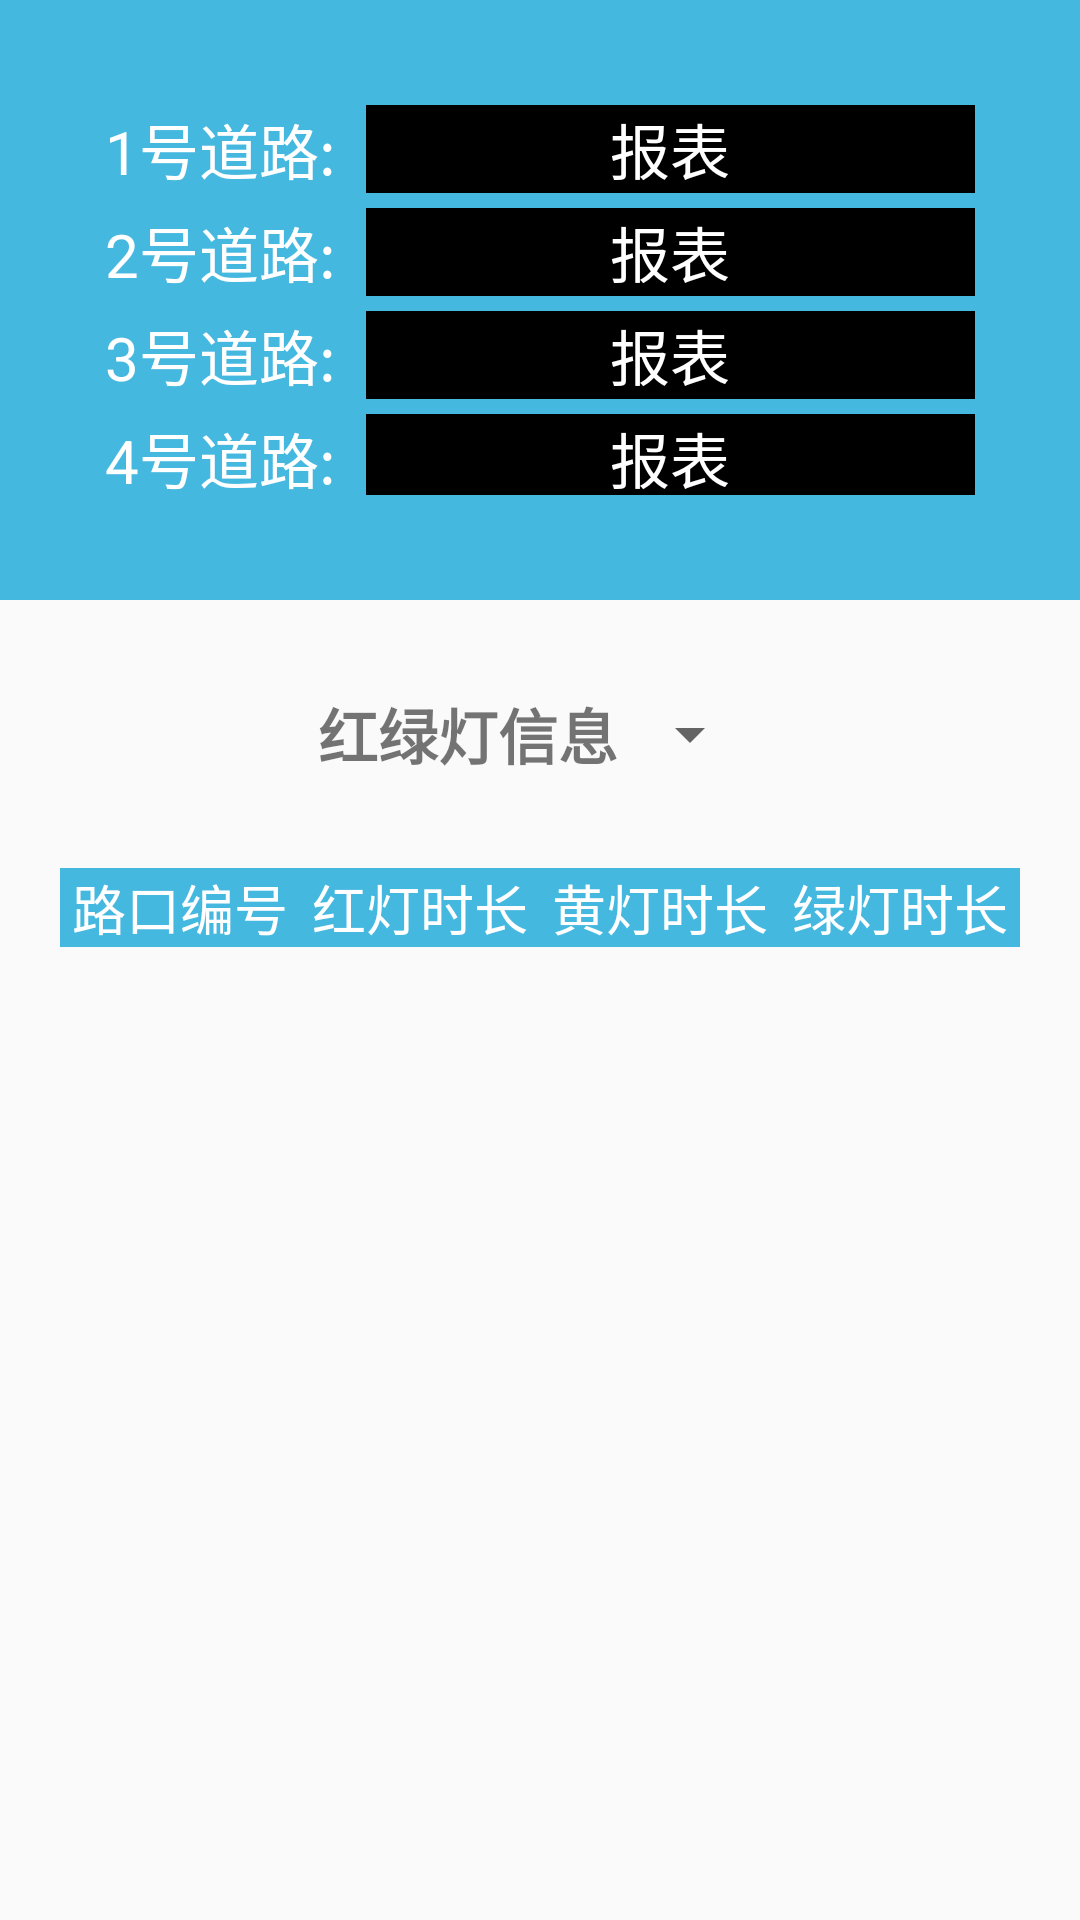

Produce the Android XML layout that renders to this screen, including the resource entries it uses.
<!-- AndroidManifest.xml: application theme AppTheme -->
<!-- res/layout/daoluzhuangkuang_fragment.xml -->
<?xml version="1.0" encoding="utf-8"?>
<LinearLayout xmlns:android="http://schemas.android.com/apk/res/android"
    android:layout_width="match_parent"
    android:layout_height="match_parent"
    android:orientation="vertical">

    <LinearLayout
        android:layout_width="match_parent"
        android:layout_height="200dp"
        android:background="@color/colorPrimary"
        android:padding="35dp"
        android:orientation="vertical">
        <LinearLayout
            android:layout_width="match_parent"
            android:layout_height="wrap_content">
            <TextView
                android:layout_width="wrap_content"
                android:layout_height="wrap_content"
                android:textColor="#FFFFFF"
                android:text="1号道路:"
                android:textSize="20dp"/>
            <TextView
                android:id="@+id/raod1"
                android:layout_marginLeft="10dp"
                android:layout_width="match_parent"
                android:layout_height="wrap_content"
                android:textColor="#FFFFFF"
                android:textSize="20dp"
                android:background="#000000"
                android:text="报表"
                android:gravity="center_horizontal"/>
        </LinearLayout>


        <LinearLayout
            android:layout_width="match_parent"
            android:layout_height="wrap_content"
            android:layout_marginTop="5dp">
            <TextView

                android:layout_width="wrap_content"
                android:layout_height="wrap_content"
                android:textColor="#FFFFFF"
                android:text="2号道路:"
                android:textSize="20dp"/>
            <TextView
                android:id="@+id/raod2"
                android:layout_marginLeft="10dp"
                android:layout_width="match_parent"
                android:layout_height="wrap_content"
                android:textColor="#FFFFFF"
                android:textSize="20dp"
                android:background="#000000"
                android:text="报表"
                android:gravity="center_horizontal"/>
        </LinearLayout>

        <LinearLayout
            android:layout_width="match_parent"
            android:layout_height="wrap_content"
            android:layout_marginTop="5dp">
            <TextView

                android:layout_width="wrap_content"
                android:layout_height="wrap_content"
                android:textColor="#FFFFFF"
                android:text="3号道路:"
                android:textSize="20dp"/>
            <TextView
                android:id="@+id/raod3"
                android:layout_marginLeft="10dp"
                android:layout_width="match_parent"
                android:layout_height="wrap_content"
                android:textColor="#FFFFFF"
                android:textSize="20dp"
                android:background="#000000"
                android:text="报表"
                android:gravity="center_horizontal"/>
        </LinearLayout>

        <LinearLayout
            android:layout_width="match_parent"
            android:layout_height="wrap_content"
            android:layout_marginTop="5dp">
            <TextView

                android:layout_width="wrap_content"
                android:layout_height="wrap_content"
                android:textColor="#FFFFFF"
                android:text="4号道路:"
                android:textSize="20dp"/>
            <TextView
                android:id="@+id/raod4"
                android:layout_marginLeft="10dp"
                android:layout_width="match_parent"
                android:layout_height="wrap_content"
                android:textColor="#FFFFFF"
                android:textSize="20dp"
                android:background="#000000"
                android:text="报表"
                android:gravity="center_horizontal"/>
        </LinearLayout>

    </LinearLayout>
    
    <LinearLayout
        android:layout_width="match_parent"
        android:layout_height="wrap_content"
        android:padding="30dp"
        android:orientation="horizontal"
        android:gravity="center">
        <TextView
            android:layout_width="wrap_content"
            android:layout_height="wrap_content"
            android:text="红绿灯信息"
            android:textSize="20sp"
            android:textStyle="bold"/>
        <Spinner
            android:id="@+id/road_spinner"
            android:layout_width="wrap_content"
            android:layout_height="wrap_content"
            ></Spinner>
    </LinearLayout>
    
    <LinearLayout
        android:layout_width="match_parent"
        android:layout_height="wrap_content"
        android:orientation="horizontal"
        android:paddingLeft="20dp"
        android:paddingRight="20dp">
        <TextView
            android:id="@+id/road_roadid"
            android:layout_width="0dp"
            android:layout_height="wrap_content"
            android:text="路口编号"
            android:textSize="18sp"
            android:layout_weight="1"
            android:textAlignment="center"
            android:background="@color/colorPrimary"
            android:textColor="@color/colorWhite"/>
        <TextView
            android:id="@+id/road_redtime"
            android:layout_width="0dp"
            android:layout_height="wrap_content"
            android:text="红灯时长"
            android:textSize="18sp"
            android:layout_weight="1"
            android:textAlignment="center"
            android:background="@color/colorPrimary"
            android:textColor="@color/colorWhite"/>
        <TextView
            android:id="@+id/road_yellowtime"
            android:layout_width="0dp"
            android:layout_height="wrap_content"
            android:text="黄灯时长"
            android:textSize="18sp"
            android:layout_weight="1"
            android:textAlignment="center"
            android:background="@color/colorPrimary"
            android:textColor="@color/colorWhite"/>
        <TextView
            android:id="@+id/road_greentime"
            android:layout_width="0dp"
            android:layout_height="wrap_content"
            android:text="绿灯时长"
            android:textSize="18sp"
            android:layout_weight="1"
            android:textAlignment="center"
            android:background="@color/colorPrimary"
            android:textColor="@color/colorWhite"/>
    </LinearLayout>
    
    <ListView
        android:id="@+id/road_traffic"
        android:layout_width="match_parent"
        android:layout_height="wrap_content"
        android:paddingLeft="20dp"
        android:paddingRight="20dp"></ListView>

</LinearLayout>
<!-- resources referenced by this layout -->
<resources>
  <color name="colorPrimary">#45B8E0</color>
  <color name="colorWhite">#FFFFFF</color>
  <style name="AppTheme" parent="Theme.AppCompat.Light.DarkActionBar">
          
          <item name="colorPrimary">@color/colorPrimary</item>
          <item name="colorPrimaryDark">@color/colorPrimaryDark</item>
          <item name="colorAccent">@color/colorAccent</item>
      </style>
  <color name="colorPrimaryDark">#45B8E0</color>
  <color name="colorAccent">#F74790</color>
</resources>
